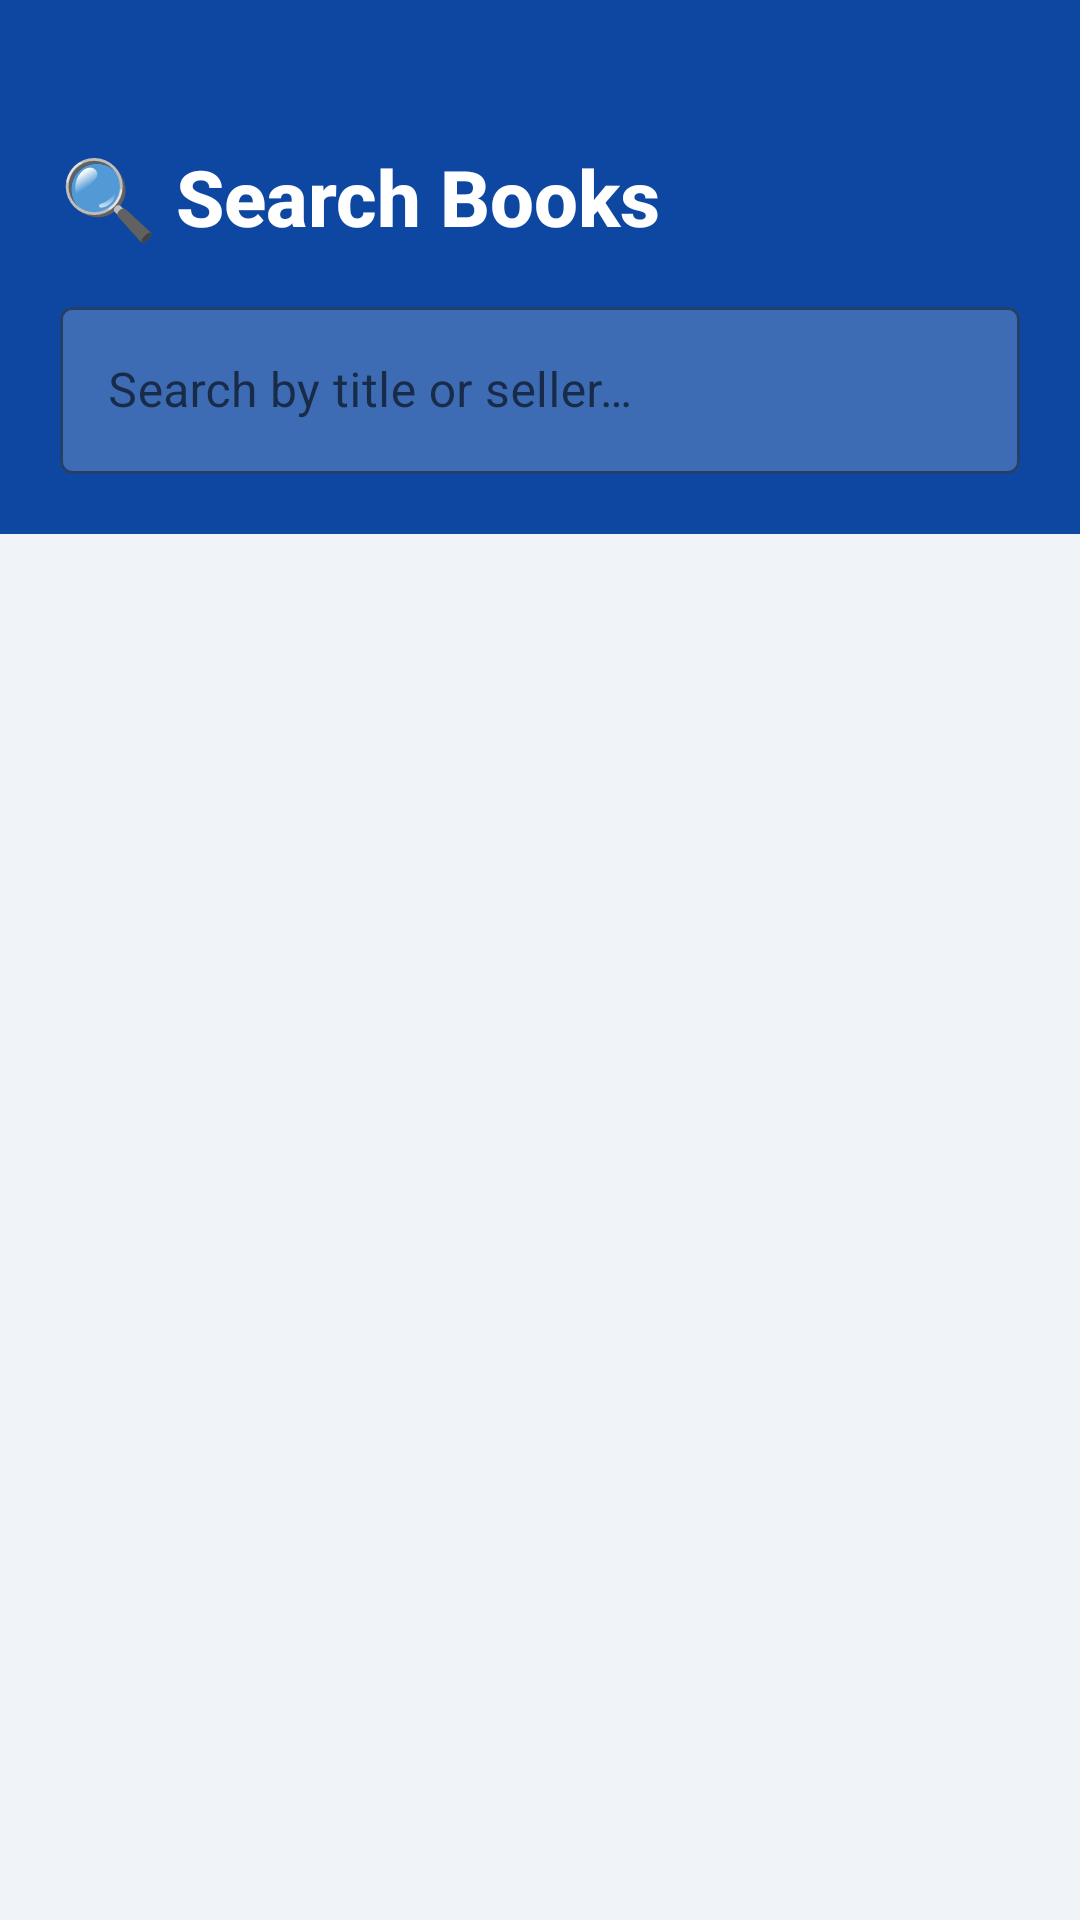

Android layout source for this screen:
<!-- AndroidManifest.xml: application theme Theme.TextbookApp -->
<!-- res/layout/fragment_search.xml -->
<?xml version="1.0" encoding="utf-8"?>
<LinearLayout
    xmlns:android="http://schemas.android.com/apk/res/android"
    xmlns:app="http://schemas.android.com/apk/res-auto"
    android:layout_width="match_parent"
    android:layout_height="match_parent"
    android:orientation="vertical"
    android:background="@color/bg_light">

    
    <LinearLayout
        android:layout_width="match_parent"
        android:layout_height="wrap_content"
        android:orientation="vertical"
        android:background="@color/primary_dark"
        android:paddingStart="20dp"
        android:paddingEnd="20dp"
        android:paddingTop="48dp"
        android:paddingBottom="20dp">

        <TextView
            android:layout_width="wrap_content"
            android:layout_height="wrap_content"
            android:text="🔍 Search Books"
            android:textColor="@color/white"
            android:textSize="26sp"
            android:textStyle="bold"
            android:fontFamily="sans-serif-medium" />

        <com.google.android.material.textfield.TextInputLayout
            style="@style/Widget.MaterialComponents.TextInputLayout.OutlinedBox"
            android:layout_width="match_parent"
            android:layout_height="wrap_content"
            android:layout_marginTop="14dp"
            android:hint="Search by title or seller…"
            app:boxBackgroundColor="#33FFFFFF"
            app:boxStrokeColor="@color/white"
            app:hintTextColor="@color/white">
            <com.google.android.material.textfield.TextInputEditText
                android:id="@+id/et_search"
                android:layout_width="match_parent"
                android:layout_height="wrap_content"
                android:textColor="@color/white"
                android:inputType="text"
                android:imeOptions="actionSearch"/>
        </com.google.android.material.textfield.TextInputLayout>
    </LinearLayout>

    <androidx.recyclerview.widget.RecyclerView
        android:id="@+id/recycler_search"
        android:layout_width="match_parent"
        android:layout_height="match_parent"
        android:padding="12dp"
        android:clipToPadding="false" />

    <TextView
        android:id="@+id/tv_search_empty"
        android:layout_width="match_parent"
        android:layout_height="match_parent"
        android:gravity="center"
        android:text="No results found.\nTry a different keyword."
        android:textSize="16sp"
        android:textColor="@color/text_secondary"
        android:visibility="gone" />

</LinearLayout>
<!-- resources referenced by this layout -->
<resources>
  <color name="bg_light">#F0F4F8</color>
  <color name="primary_dark">#0D47A1</color>
  <color name="text_secondary">#757575</color>
  <color name="white">#FFFFFF</color>
  <style name="Theme.TextbookApp" parent="Theme.MaterialComponents.Light.NoActionBar">
          <item name="colorPrimary">@color/primary</item>
          <item name="colorPrimaryDark">@color/primary_dark</item>
          <item name="colorAccent">@color/accent</item>
          <item name="android:windowBackground">@color/bg_light</item>
          <item name="android:statusBarColor">@color/primary_dark</item>
      </style>
  <color name="primary">#1565C0</color>
  <color name="accent">#E65100</color>
</resources>
